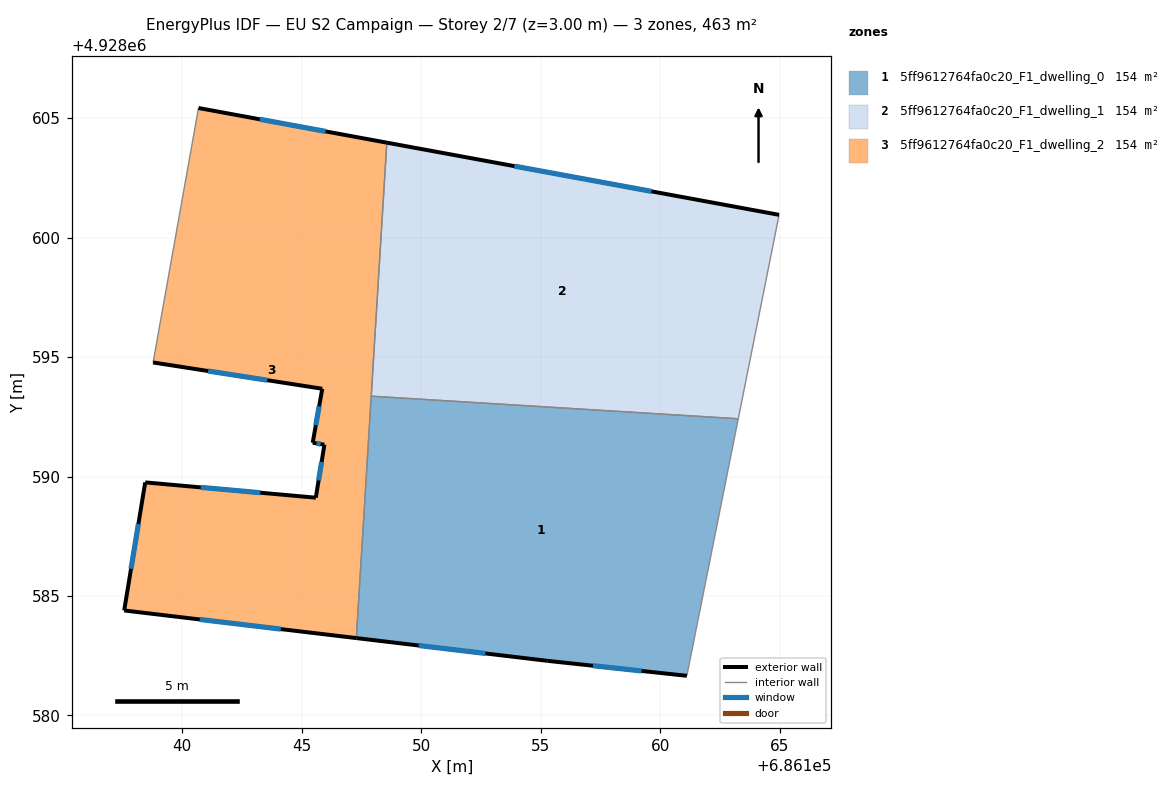
=== STOREY PLAN SPEC (per zone: floor XY polygon, exterior-wall plan segments, windows/doors) ===
zone 1: 5ff9612764fa0c20_F1_dwelling_0  (154.4 m²)
  floor: (686163.27, 4928592.42) (686161.12, 4928581.66) (686155.30, 4928582.29) (686147.28, 4928583.24) (686147.91, 4928593.37)
  exterior wall: (686155.30, 4928582.29) – (686161.12, 4928581.66)  [5.9 m]
    window: (686157.19, 4928582.08) – (686159.23, 4928581.86)  [2.1 m²]
  exterior wall: (686147.29, 4928583.24) – (686155.30, 4928582.29)  [8.1 m]
    window: (686149.89, 4928582.93) – (686152.69, 4928582.60)  [3.0 m²]
  interior walls: 3
zone 2: 5ff9612764fa0c20_F1_dwelling_1  (154.5 m²)
  floor: (686164.98, 4928600.96) (686163.27, 4928592.42) (686147.91, 4928593.37) (686148.56, 4928603.98)
  exterior wall: (686164.98, 4928600.96) – (686148.56, 4928603.98)  [16.7 m]
    window: (686159.64, 4928601.94) – (686153.90, 4928602.99)  [6.1 m²]
  interior walls: 3
zone 3: 5ff9612764fa0c20_F1_dwelling_2  (154.4 m²)
  floor: (686148.56, 4928603.98) (686147.28, 4928583.24) (686137.57, 4928584.40) (686138.45, 4928589.76) (686145.59, 4928589.12) (686145.95, 4928591.34) (686145.46, 4928591.42) (686145.86, 4928593.68) (686138.78, 4928594.78) (686140.68, 4928605.43)
  exterior wall: (686145.86, 4928593.68) – (686145.46, 4928591.42)  [2.3 m]
    window: (686145.73, 4928592.94) – (686145.59, 4928592.15)  [0.8 m²]
  exterior wall: (686138.78, 4928594.78) – (686145.86, 4928593.68)  [7.2 m]
    window: (686141.08, 4928594.42) – (686143.56, 4928594.03)  [2.6 m²]
  exterior wall: (686148.56, 4928603.98) – (686140.68, 4928605.43)  [8.0 m]
    window: (686146.00, 4928604.45) – (686143.24, 4928604.95)  [2.9 m²]
  exterior wall: (686137.57, 4928584.40) – (686147.29, 4928583.24)  [9.8 m]
    window: (686140.73, 4928584.02) – (686144.13, 4928583.62)  [3.6 m²]
  exterior wall: (686138.45, 4928589.76) – (686137.57, 4928584.40)  [5.4 m]
    window: (686138.16, 4928588.01) – (686137.86, 4928586.14)  [2.0 m²]
  exterior wall: (686145.59, 4928589.12) – (686138.45, 4928589.76)  [7.2 m]
    window: (686143.27, 4928589.32) – (686140.77, 4928589.55)  [2.6 m²]
  exterior wall: (686145.95, 4928591.34) – (686145.59, 4928589.12)  [2.2 m]
    window: (686145.83, 4928590.61) – (686145.71, 4928589.84)  [0.8 m²]
  exterior wall: (686145.46, 4928591.42) – (686145.95, 4928591.34)  [0.5 m]
    window: (686145.62, 4928591.39) – (686145.79, 4928591.36)  [0.2 m²]
  interior walls: 3

=== DERIVED (storey summary) ===
Building: EU S2 Campaign
Storey: 2 of 7  (floor level z = 3.00 m)
Storey gross floor area: 463.4 m²
Zones on this storey: 3
  - 5ff9612764fa0c20_F1_dwelling_0: floor 154.4 m²; exterior wall 13.9 m (41.8 m²); 2 window(s) 5.1 m²; WWR 12.2%
  - 5ff9612764fa0c20_F1_dwelling_1: floor 154.5 m²; exterior wall 16.7 m (50.1 m²); 1 window(s) 6.1 m²; WWR 12.2%
  - 5ff9612764fa0c20_F1_dwelling_2: floor 154.4 m²; exterior wall 42.6 m (127.8 m²); 8 window(s) 15.6 m²; WWR 12.2%
Zone adjacency (shared interzone walls):
  - 5ff9612764fa0c20_F1_dwelling_0 ↔ 5ff9612764fa0c20_F1_dwelling_1
  - 5ff9612764fa0c20_F1_dwelling_0 ↔ 5ff9612764fa0c20_F1_dwelling_2
  - 5ff9612764fa0c20_F1_dwelling_1 ↔ 5ff9612764fa0c20_F1_dwelling_2